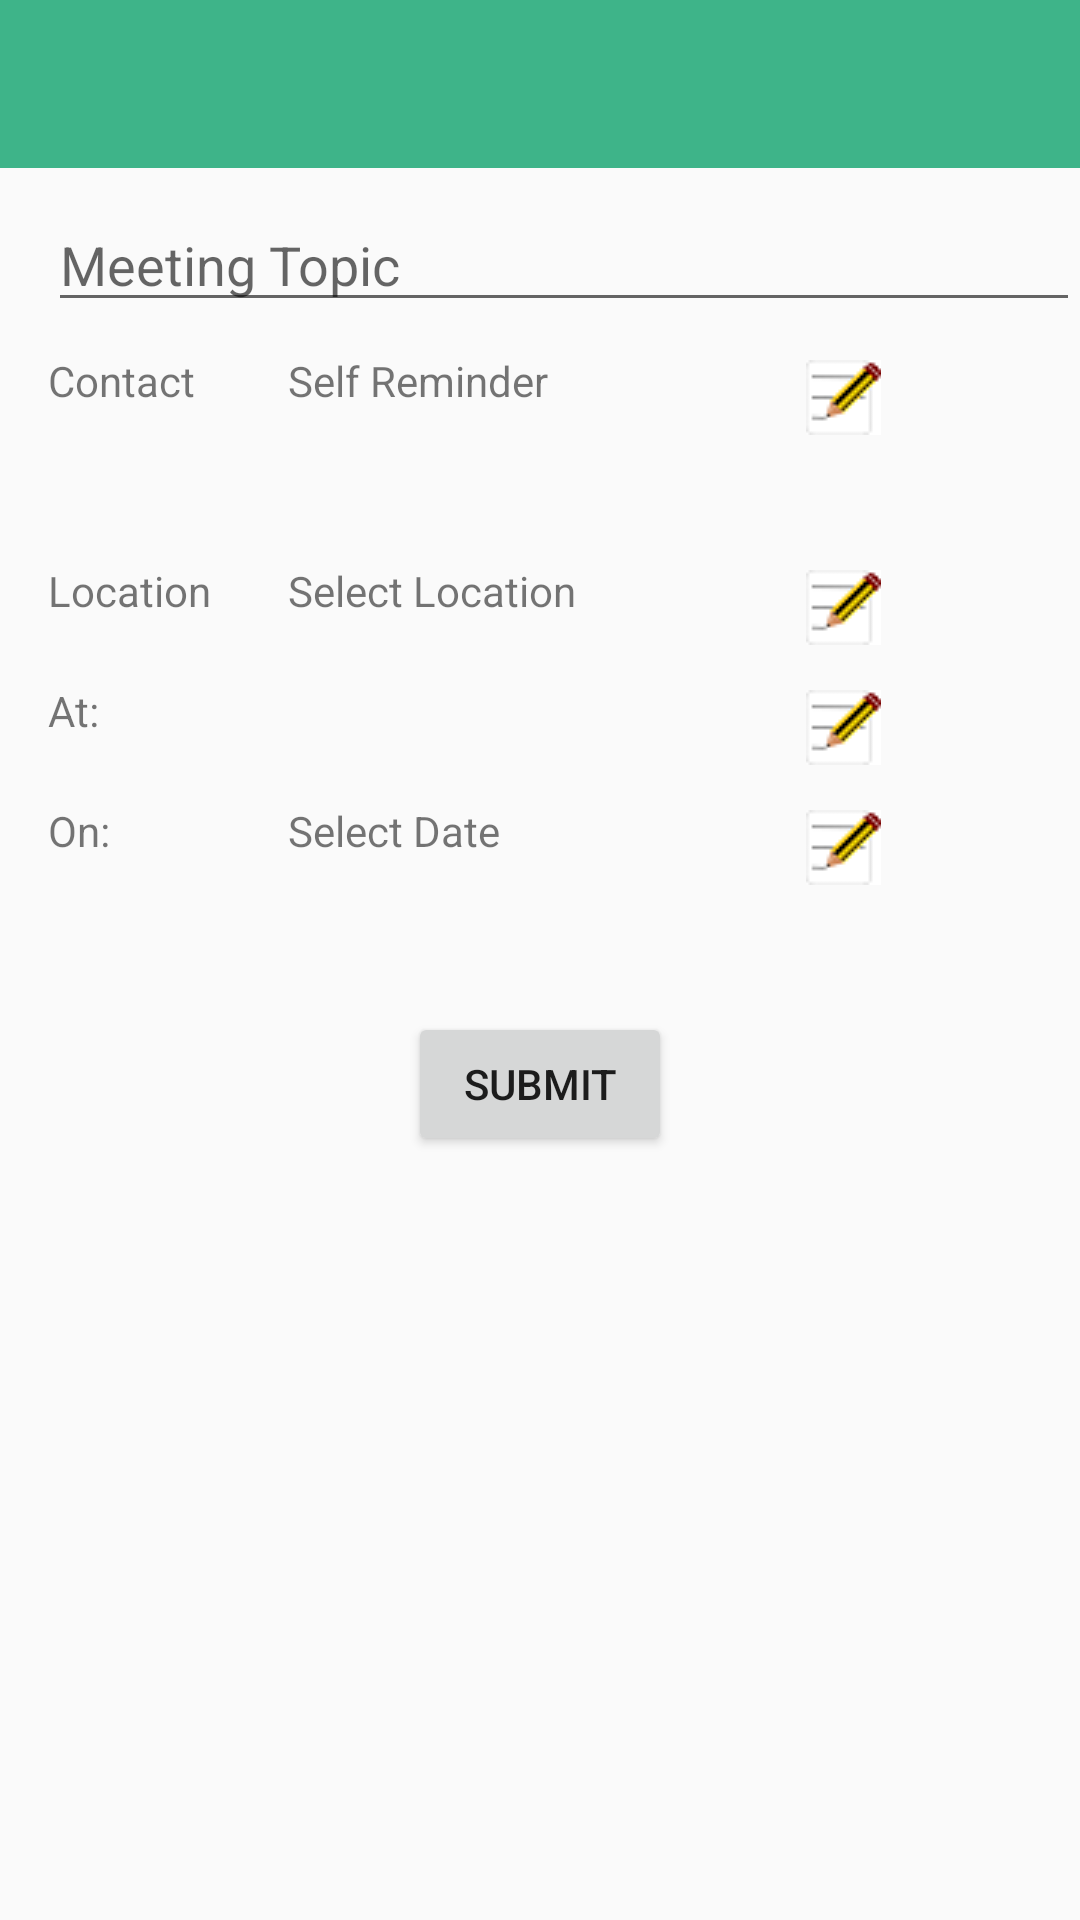

The Android layout XML behind this screen, and the referenced resources:
<!-- AndroidManifest.xml: application theme AppTheme -->
<!-- res/layout/activity_schedule.xml -->
<?xml version="1.0" encoding="utf-8"?>
<RelativeLayout xmlns:android="http://schemas.android.com/apk/res/android"
    xmlns:tools="http://schemas.android.com/tools"
    android:layout_width="match_parent"
    android:layout_height="match_parent"
    xmlns:app="http://schemas.android.com/apk/res-auto"
    tools:context="net.anvisys.letscatch.ScheduleActivity">

    <android.support.v7.widget.Toolbar
        android:id="@+id/my_toolbar"
        android:layout_width="match_parent"
        android:layout_height="56dp"
        android:background="@color/green"
        android:theme="@style/AppTheme"
        app:popupTheme="@style/ThemeOverlay.AppCompat.Dark"/>
    <LinearLayout
        android:id="@+id/contentLayout"
        android:layout_width="match_parent"
        android:layout_height="wrap_content"
        android:paddingLeft="16dp"
        android:layout_below="@id/my_toolbar"
        android:orientation="vertical"
        >
        <EditText
            android:id="@+id/txtTopic"
            android:layout_width="match_parent"
            android:layout_height="wrap_content"
            android:hint="Meeting Topic"
            android:inputType="textAutoComplete"
            android:maxLines="1"
            android:singleLine="true"
            android:layout_marginTop="10dp"
            />
        <LinearLayout
            android:layout_width="match_parent"
            android:layout_height="wrap_content"
            android:orientation="horizontal"
            android:layout_marginTop="10dp"
            >
            <TextView
                android:id="@+id/headingContact"
                android:layout_width="60dp"
                android:layout_height="30dp"
                android:text="Contact"
                android:layout_below="@id/my_toolbar"
                />
            <TextView
                android:id="@+id/editContact"
                android:layout_width="150dp"
                android:layout_height="60dp"
                android:layout_alignTop="@id/headingContact"
                android:layout_toRightOf="@id/headingContact"
                android:layout_marginLeft="20dp"
                android:text="Self Reminder"
                />

            <ImageButton
                android:id="@+id/btnContact"
                android:layout_width="30dp"
                android:layout_height="30dp"
                android:src="@drawable/edit_button"
                android:layout_toRightOf="@id/editContact"
                android:layout_marginLeft="20dp"
                android:layout_alignTop="@id/editContact"
                android:onClick="ButtonClick"
                />
        </LinearLayout>
        <LinearLayout
            android:layout_width="match_parent"
            android:layout_height="wrap_content"
            android:orientation="horizontal"
            android:layout_marginTop="10dp"
            >
            <TextView
                android:id="@+id/headingLocation"
                android:layout_width="60dp"
                android:layout_height="wrap_content"
                android:layout_alignLeft="@id/headingContact"
                android:layout_below="@id/editContact"
                android:text="Location"
                />
            <TextView
                android:id="@+id/txtAddress"
                android:layout_width="150dp"
                android:layout_height="wrap_content"
                android:layout_alignTop="@id/headingLocation"
                android:layout_toRightOf="@id/headingLocation"
                android:layout_marginLeft="20dp"
                android:text="Select Location"
                />

            <ImageButton
                android:id="@+id/btnLocation"
                android:layout_width="30dp"
                android:layout_height="30dp"
                android:layout_alignTop="@id/txtAddress"
                android:layout_toRightOf="@id/txtAddress"
                android:layout_marginLeft="20dp"
                android:src="@drawable/edit_button"
                android:onClick="ButtonClick"
                />
        </LinearLayout>
        <LinearLayout
            android:layout_width="match_parent"
            android:layout_height="wrap_content"
            android:orientation="horizontal"
            android:layout_marginTop="10dp"
            >
            <TextView
                android:id="@+id/headingSchedule"
                android:layout_width="60dp"
                android:layout_height="wrap_content"
                android:layout_alignLeft="@id/headingLocation"
                android:layout_below="@id/headingLocation"
                android:text="At:"
                />
            <TextView
                android:id="@+id/txtSchedule"
                android:layout_width="150dp"
                android:layout_height="30dp"
                android:layout_alignTop="@id/headingSchedule"
                android:layout_toRightOf="@id/headingSchedule"
                android:layout_marginLeft="20dp"
                />
            <ImageButton
                android:id="@+id/btnSchedule"
                android:layout_width="30dp"
                android:layout_height="30dp"
                android:layout_alignTop="@id/txtSchedule"
                android:layout_toRightOf="@id/txtSchedule"
                android:layout_marginLeft="20dp"
                android:src="@drawable/edit_button"
                android:onClick="ButtonClick"
                />
        </LinearLayout>

        <LinearLayout
            android:layout_width="match_parent"
            android:layout_height="wrap_content"
            android:orientation="horizontal"
            android:layout_marginTop="10dp"
            >
            <TextView
                android:id="@+id/headingDate"
                android:layout_width="60dp"
                android:layout_height="wrap_content"
                android:layout_alignLeft="@id/headingLocation"
                android:layout_below="@id/txtAddress"
                android:text="On:"
                />
            <TextView
                android:id="@+id/txtDate"
                android:layout_width="150dp"
                android:layout_height="30dp"
                android:layout_alignTop="@id/headingSchedule"
                android:layout_toRightOf="@id/headingSchedule"
                android:layout_marginLeft="20dp"
                android:text="Select Date"

                />
            <ImageButton
                android:id="@+id/btnDate"
                android:layout_width="30dp"
                android:layout_height="30dp"
                android:layout_alignTop="@id/txtSchedule"
                android:layout_toRightOf="@id/txtSchedule"
                android:layout_marginLeft="20dp"
                android:src="@drawable/edit_button"
                android:onClick="ButtonClick"
                />
        </LinearLayout>

    </LinearLayout>
    <Button
        android:id="@+id/btnDone"
        android:layout_width="wrap_content"
        android:layout_height="wrap_content"
        android:layout_below="@id/contentLayout"
        android:layout_centerHorizontal="true"
        android:layout_marginTop="40dp"
        android:text="Submit"
        android:onClick="ButtonClick"
        />

</RelativeLayout>
<!-- resources referenced by this layout -->
<resources>
  <color name="green">#3EB489</color>
  <!-- drawable edit_button: png bitmap (drawable, 887 bytes) -->
  <style name="AppTheme" parent="Theme.AppCompat.Light.NoActionBar">
          
          <item name="colorPrimary">@color/colorPrimary</item>
          <item name="colorPrimaryDark">@color/colorPrimaryDark</item>
          <item name="colorAccent">@color/colorAccent</item>
      </style>
  <color name="colorPrimary">#5D76FD</color>
  <color name="colorPrimaryDark">#1F2CAA</color>
  <color name="colorAccent">#FF4081</color>
</resources>
